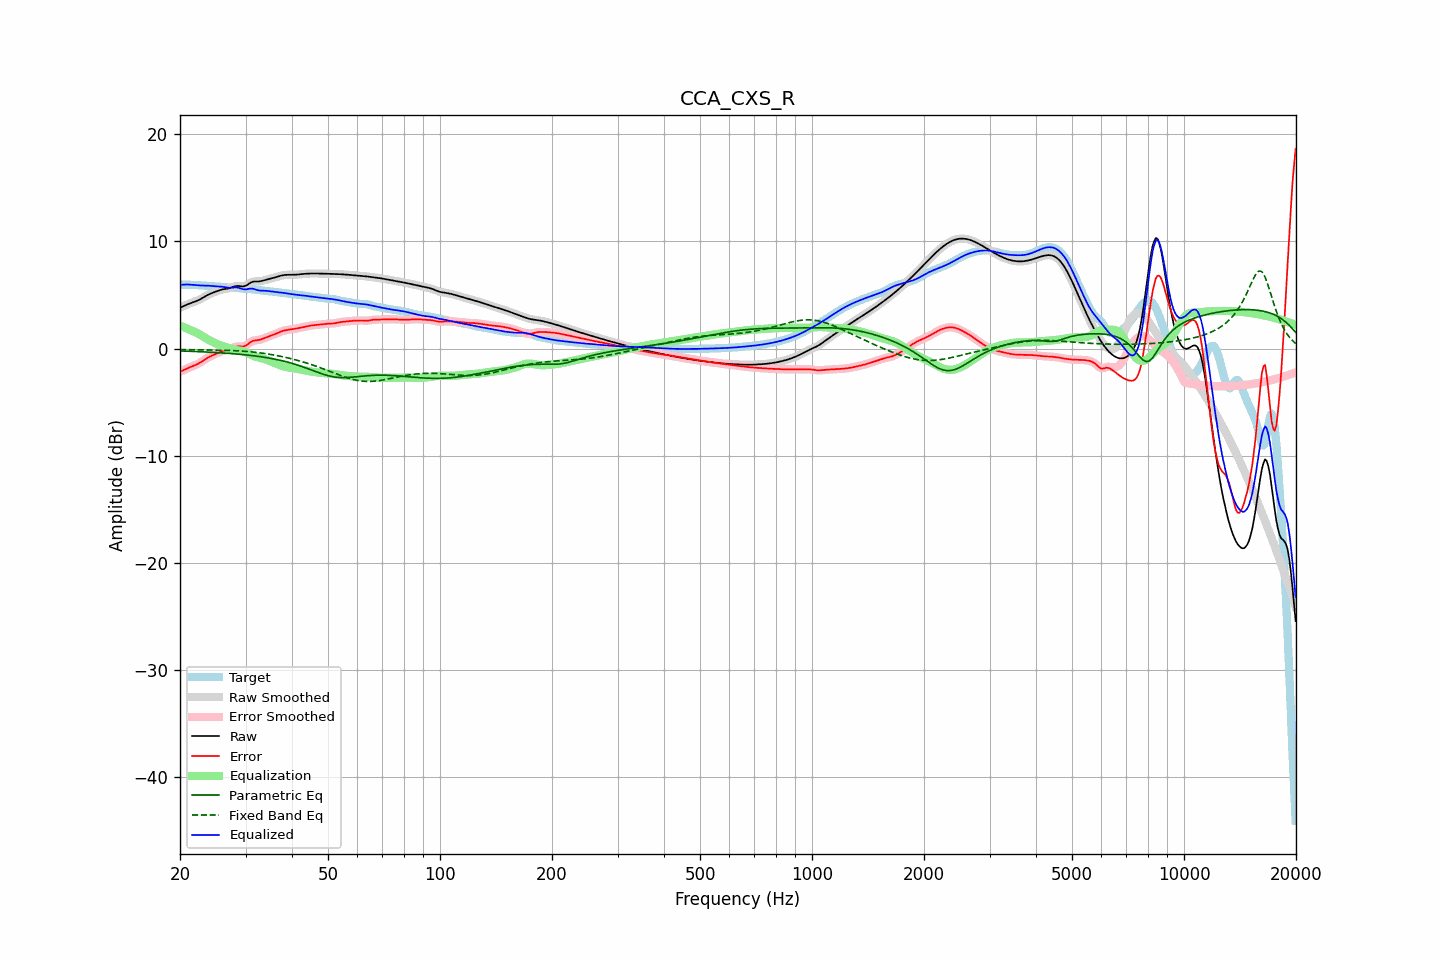

The table this chart was drawn from, first rows:
frequency, raw, error, smoothed, error_smoothed, equalization, parametric_eq, fixed_band_eq, equalized_raw, equalized_smoothed, target
20.00, 3.81, -2.16, 3.81, -2.16, 2.14, -0.22, -0.10, 5.95, 5.95, 5.97
20.20, 3.88, -2.09, 3.88, -2.09, 2.08, -0.22, -0.10, 5.96, 5.96, 5.97
20.40, 3.95, -2.02, 3.95, -2.02, 2.02, -0.23, -0.10, 5.97, 5.97, 5.97
20.61, 4.02, -1.95, 4.02, -1.95, 1.96, -0.23, -0.10, 5.97, 5.97, 5.96
20.81, 4.08, -1.88, 4.08, -1.88, 1.90, -0.24, -0.10, 5.98, 5.98, 5.96
21.02, 4.14, -1.82, 4.14, -1.82, 1.83, -0.24, -0.10, 5.98, 5.98, 5.96
21.23, 4.20, -1.75, 4.20, -1.75, 1.77, -0.25, -0.11, 5.97, 5.97, 5.96
21.44, 4.26, -1.69, 4.26, -1.69, 1.70, -0.25, -0.11, 5.96, 5.96, 5.95
21.66, 4.31, -1.63, 4.31, -1.63, 1.64, -0.26, -0.11, 5.95, 5.95, 5.94
21.87, 4.36, -1.57, 4.36, -1.57, 1.57, -0.27, -0.11, 5.93, 5.93, 5.94
22.09, 4.42, -1.51, 4.42, -1.51, 1.50, -0.27, -0.11, 5.92, 5.92, 5.93
22.31, 4.48, -1.44, 4.48, -1.44, 1.42, -0.28, -0.12, 5.90, 5.91, 5.92
22.54, 4.55, -1.35, 4.55, -1.35, 1.34, -0.29, -0.12, 5.89, 5.89, 5.91
22.76, 4.63, -1.26, 4.63, -1.26, 1.25, -0.29, -0.12, 5.89, 5.89, 5.90
22.99, 4.72, -1.16, 4.72, -1.16, 1.16, -0.30, -0.12, 5.88, 5.88, 5.89
23.22, 4.81, -1.06, 4.81, -1.06, 1.07, -0.31, -0.12, 5.88, 5.88, 5.88
23.45, 4.90, -0.97, 4.90, -0.97, 0.98, -0.31, -0.13, 5.88, 5.88, 5.87
23.69, 4.99, -0.87, 4.98, -0.88, 0.89, -0.32, -0.13, 5.87, 5.87, 5.86
23.92, 5.06, -0.79, 5.06, -0.79, 0.80, -0.33, -0.13, 5.86, 5.86, 5.85
24.16, 5.13, -0.72, 5.13, -0.72, 0.72, -0.34, -0.13, 5.85, 5.85, 5.85
24.40, 5.19, -0.65, 5.19, -0.65, 0.64, -0.35, -0.13, 5.83, 5.83, 5.84
24.65, 5.24, -0.58, 5.25, -0.58, 0.57, -0.35, -0.14, 5.82, 5.82, 5.83
24.89, 5.30, -0.51, 5.30, -0.51, 0.50, -0.36, -0.14, 5.80, 5.80, 5.81
25.14, 5.36, -0.44, 5.36, -0.44, 0.44, -0.37, -0.14, 5.79, 5.79, 5.80
25.39, 5.41, -0.37, 5.41, -0.37, 0.37, -0.38, -0.15, 5.79, 5.79, 5.78
25.65, 5.46, -0.31, 5.46, -0.31, 0.32, -0.39, -0.15, 5.78, 5.78, 5.77
25.91, 5.50, -0.25, 5.50, -0.25, 0.27, -0.40, -0.15, 5.77, 5.77, 5.75
26.16, 5.54, -0.20, 5.53, -0.20, 0.22, -0.41, -0.16, 5.75, 5.75, 5.74
26.43, 5.56, -0.17, 5.56, -0.17, 0.17, -0.42, -0.16, 5.73, 5.73, 5.73
26.69, 5.58, -0.13, 5.58, -0.14, 0.12, -0.43, -0.17, 5.70, 5.70, 5.72
26.96, 5.61, -0.10, 5.61, -0.10, 0.07, -0.44, -0.17, 5.68, 5.68, 5.71
27.23, 5.65, -0.05, 5.65, -0.05, 0.02, -0.45, -0.18, 5.67, 5.67, 5.70
27.50, 5.70, 0.01, 5.70, 0.01, -0.03, -0.46, -0.18, 5.68, 5.68, 5.69
27.77, 5.76, 0.08, 5.76, 0.08, -0.07, -0.48, -0.19, 5.69, 5.69, 5.68
28.05, 5.81, 0.14, 5.81, 0.14, -0.11, -0.49, -0.20, 5.70, 5.70, 5.67
28.33, 5.84, 0.18, 5.83, 0.18, -0.14, -0.50, -0.20, 5.70, 5.70, 5.65
28.62, 5.85, 0.21, 5.84, 0.20, -0.16, -0.52, -0.21, 5.69, 5.68, 5.64
28.90, 5.83, 0.21, 5.83, 0.20, -0.18, -0.53, -0.22, 5.65, 5.65, 5.63
29.19, 5.81, 0.20, 5.81, 0.20, -0.21, -0.54, -0.23, 5.60, 5.60, 5.61
29.48, 5.79, 0.19, 5.80, 0.20, -0.24, -0.56, -0.24, 5.55, 5.56, 5.60
29.78, 5.82, 0.23, 5.82, 0.23, -0.29, -0.57, -0.25, 5.53, 5.53, 5.59
30.08, 5.87, 0.28, 5.87, 0.29, -0.35, -0.59, -0.26, 5.52, 5.53, 5.58
30.38, 5.96, 0.38, 5.96, 0.39, -0.41, -0.60, -0.27, 5.54, 5.55, 5.57
30.68, 6.07, 0.51, 6.06, 0.50, -0.49, -0.62, -0.29, 5.58, 5.57, 5.56
30.99, 6.16, 0.61, 6.15, 0.61, -0.56, -0.64, -0.30, 5.60, 5.59, 5.55
31.30, 6.22, 0.69, 6.22, 0.69, -0.63, -0.66, -0.32, 5.59, 5.58, 5.53
31.61, 6.26, 0.74, 6.25, 0.74, -0.70, -0.67, -0.33, 5.56, 5.55, 5.51
31.93, 6.26, 0.77, 6.26, 0.77, -0.75, -0.69, -0.35, 5.51, 5.51, 5.49
32.24, 6.26, 0.78, 6.26, 0.79, -0.80, -0.71, -0.37, 5.46, 5.47, 5.48
32.57, 6.26, 0.80, 6.27, 0.81, -0.83, -0.73, -0.38, 5.43, 5.43, 5.46
32.89, 6.28, 0.84, 6.28, 0.84, -0.87, -0.75, -0.40, 5.41, 5.41, 5.44
33.22, 6.31, 0.89, 6.31, 0.89, -0.91, -0.78, -0.42, 5.41, 5.41, 5.43
33.55, 6.35, 0.95, 6.35, 0.95, -0.95, -0.80, -0.44, 5.40, 5.40, 5.41
33.89, 6.40, 1.01, 6.40, 1.01, -1.00, -0.82, -0.47, 5.40, 5.40, 5.39
34.23, 6.44, 1.07, 6.44, 1.07, -1.05, -0.85, -0.49, 5.39, 5.38, 5.37
34.57, 6.48, 1.12, 6.48, 1.12, -1.11, -0.87, -0.51, 5.37, 5.37, 5.36
34.92, 6.51, 1.18, 6.52, 1.18, -1.17, -0.90, -0.54, 5.34, 5.34, 5.34
35.27, 6.55, 1.23, 6.55, 1.23, -1.23, -0.93, -0.56, 5.32, 5.32, 5.32
35.62, 6.59, 1.29, 6.59, 1.29, -1.29, -0.96, -0.59, 5.30, 5.30, 5.30
35.97, 6.63, 1.35, 6.63, 1.35, -1.36, -0.98, -0.62, 5.28, 5.28, 5.29
... 635 more rows
